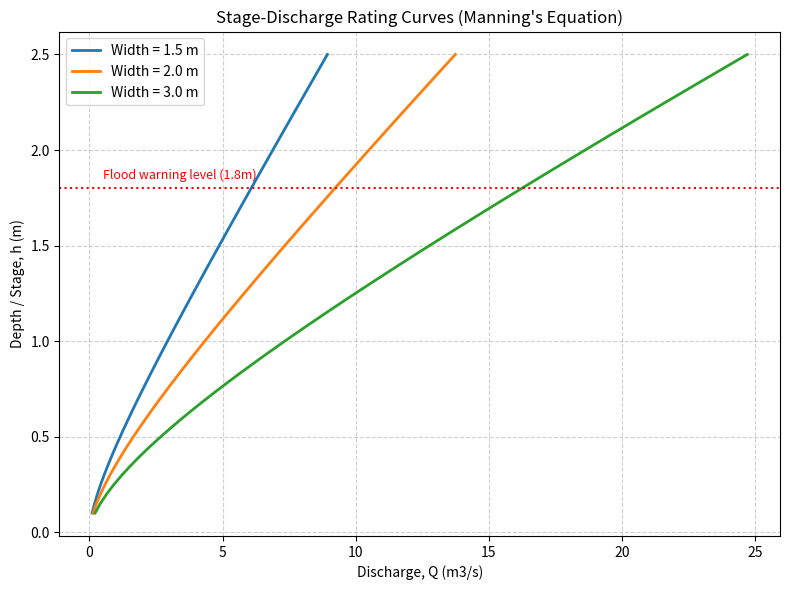

Source code (Python):
"""
Day 31 (Week 5, Day 3): Stage-Discharge (Rating) Curve Visualization
--------------------------------------------------
Goal: Plot a stage-discharge (rating) curve for a channel - showing
how discharge (Q) increases with flow depth (stage) - a fundamental
hydraulic engineering chart used for flow monitoring and flood
warning systems.

Uses Manning's Equation from Day 30 across a range of depths.
"""

import numpy as np
import matplotlib.pyplot as plt


def rectangular_channel_discharge(width_m, depth_m, slope, n):
    """Same Manning's equation approach as Day 30."""
    A = width_m * depth_m
    P = width_m + 2 * depth_m
    R = A / P
    V = (1 / n) * (R ** (2/3)) * (slope ** 0.5)
    Q = V * A
    return Q


# -----------------------------
# 1. Generate rating curves for 3 different channel widths
# -----------------------------
depths = np.linspace(0.1, 2.5, 50)
widths = [1.5, 2.0, 3.0]
slope = 0.002
n = 0.013  # concrete lined

fig, ax = plt.subplots(figsize=(8, 6))

for w in widths:
    discharges = [rectangular_channel_discharge(w, d, slope, n) for d in depths]
    ax.plot(discharges, depths, marker='', linewidth=2, label=f"Width = {w} m")

ax.set_xlabel("Discharge, Q (m3/s)")
ax.set_ylabel("Depth / Stage, h (m)")
ax.set_title("Stage-Discharge Rating Curves (Manning's Equation)")
ax.legend()
ax.grid(True, linestyle='--', alpha=0.6)

# -----------------------------
# 2. Mark a flood warning threshold example
# -----------------------------
warning_depth = 1.8
ax.axhline(warning_depth, color='red', linestyle=':', linewidth=1.5)
ax.text(0.5, warning_depth + 0.05, "Flood warning level (1.8m)", color='red', fontsize=9)

plt.tight_layout()
plt.savefig('stage_discharge_curve.png', dpi=150)
plt.show()

print("Chart saved as stage_discharge_curve.png\n")

# -----------------------------
# 3. Practical reading: discharge at warning level for each width
# -----------------------------
print("Discharge at flood warning depth (1.8m):")
for w in widths:
    q_at_warning = rectangular_channel_discharge(w, warning_depth, slope, n)
    print(f"  Width {w}m: Q = {q_at_warning:.2f} m3/s")

print("\nInsight: A rating curve lets field engineers read discharge")
print("directly from a measured water depth - no need to remeasure")
print("velocity every time, which is the basis of most river gauging stations.")
